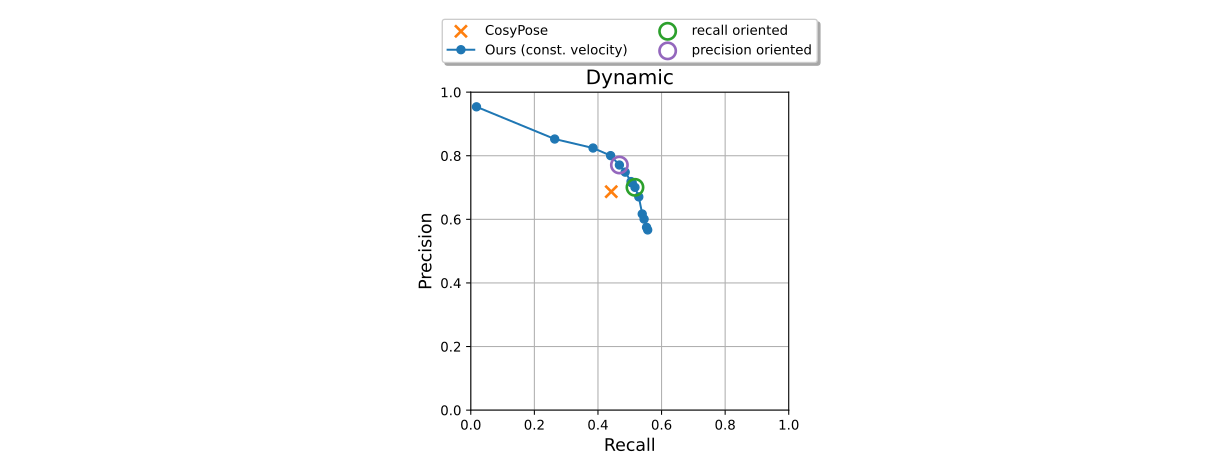

The data file committed next to this chart (first rows):
mod	max_derivative_order	max_track_age	cov_drift_lin_vel	cov_drift_ang_vel	outlier_rejection_treshold	t_validity_treshold	R_validity_treshold	bop19_average_recall_vsd	bop19_average_precision_vsd	bop19_average_recall_mssd	bop19_average_precision_mssd	bop19_average_recall_mspd	bop19_average_precision_mspd	bop19_average_recall	bop19_average_precision
cosypose	0	0	0	0	0	0	0	0.4043	0.6287	0.3887	0.6045	0.5323	0.8278	0.4418	0.687
1	1	1	0.1000	1	0.1500	0.0000	0.0026	0.4983	0.5702	0.4909	0.5616	0.6284	0.7190	0.5392	0.6169
1	1	1	0.1000	1	0.1500	0.0000	0.0023	0.4887	0.6204	0.4836	0.6138	0.6129	0.7780	0.5284	0.6707
2	1	1	0.1000	1	0.1500	0.0000	0.0019	0.4777	0.6482	0.4738	0.6429	0.5977	0.8111	0.5164	0.7007
1	1	1	0.1000	1	0.1500	0.0000	0.0019	0.4777	0.6482	0.4738	0.6429	0.5977	0.8111	0.5164	0.7007
1	1	1	0.1000	1	0.1500	0.0000	0.0015	0.4662	0.6649	0.4633	0.6607	0.5825	0.8308	0.5040	0.7188
1	1	1	0.1000	1	0.1500	0.0000	0.0011	0.4492	0.6924	0.4465	0.6882	0.5611	0.8649	0.4856	0.7485
3	1	1	0.1000	1	0.1500	0.0000	0.0009	0.4322	0.7129	0.4300	0.7091	0.5401	0.8908	0.4674	0.7709
1	1	1	0.1000	1	0.1500	0.0000	0.0009	0.4322	0.7129	0.4300	0.7091	0.5401	0.8908	0.4674	0.7709
1	1	1	0.1000	1	0.1500	0.0000	0.0008	0.4069	0.7405	0.4049	0.7368	0.5076	0.9238	0.4398	0.8004
1	1	1	0.1000	1	0.1500	0.0000	0.0006	0.3559	0.7630	0.3546	0.7603	0.4430	0.9498	0.3845	0.8243
1	1	1	0.1000	1	0.1500	0.0000	0.0004	0.2468	0.7974	0.2463	0.7958	0.2986	0.9647	0.2639	0.8526
1	1	1	0.1000	1	0.1500	0.0000	0.0002	0.0184	0.9816	0.0174	0.9279	0.0178	0.9524	0.0179	0.9539
1	1	1	0.1000	1	0.1500	0.0000	0.0015	0.4678	0.6611	0.4655	0.6579	0.5862	0.8286	0.5065	0.7159
1	1	1	0.1000	1	0.1500	0.0000	0.0030	0.5031	0.5545	0.4959	0.5466	0.6363	0.7014	0.5451	0.6008
1	1	1	0.1000	1	0.1500	0.0000	0.0015	0.4678	0.6608	0.4656	0.6576	0.5863	0.8282	0.5066	0.7156
1	1	1	0.1000	1	0.1500	0.0000	0.0060	0.5091	0.5296	0.5029	0.5231	0.6463	0.6724	0.5528	0.5750
1	1	1	0.1000	1	0.1500	0.0000	0.0015	0.4678	0.6608	0.4656	0.6576	0.5863	0.8282	0.5066	0.7156
1	1	1	0.1000	1	0.1500	0.0000	0.0060	0.5108	0.5203	0.5058	0.5152	0.6526	0.6647	0.5564	0.5667
